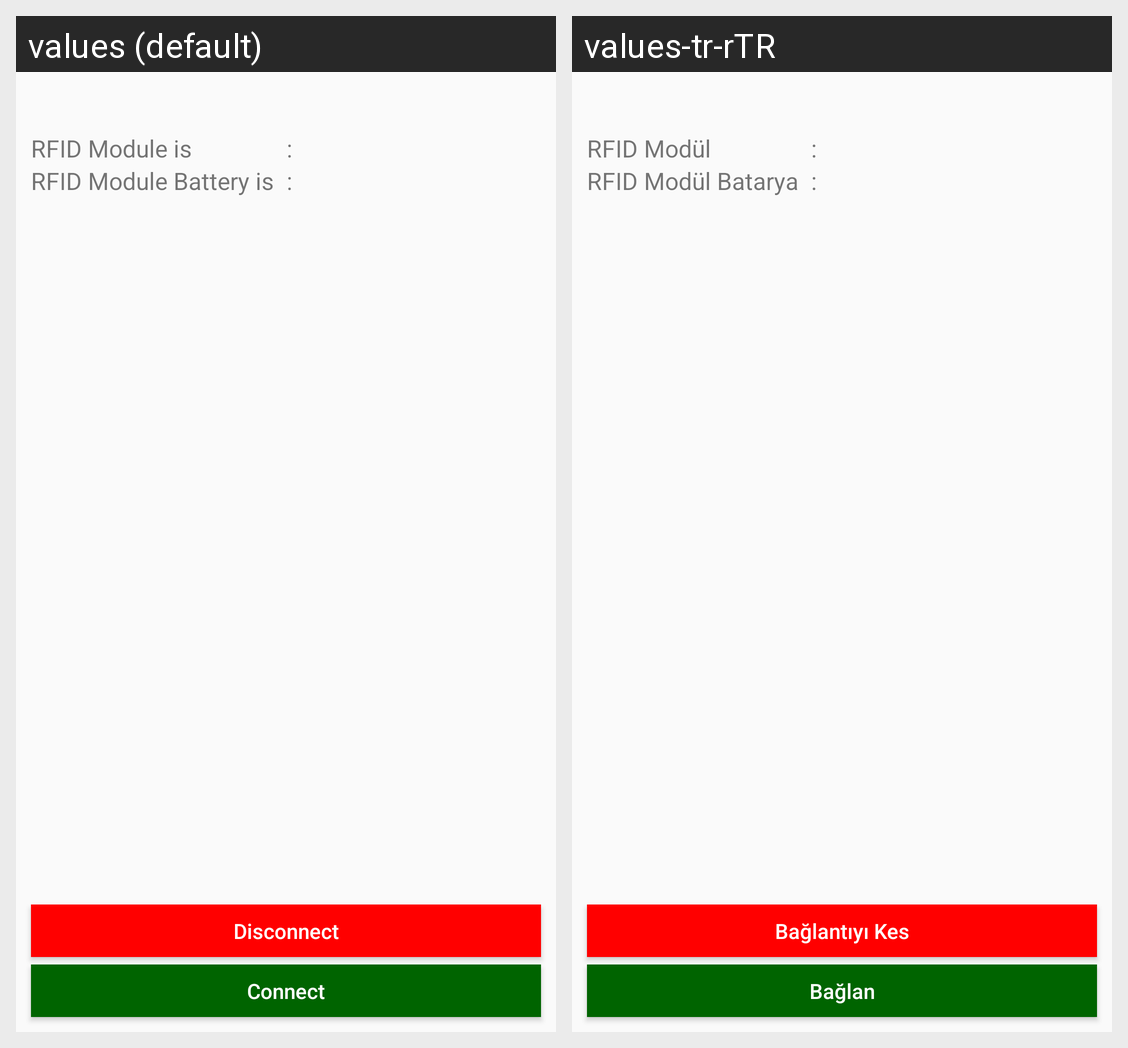

Translations of the strings shown on this Android screen, per locale in the grid:
Android screen res/layout/connection_fragment.xml rendered under 2 locales, left to right: values (default), values-tr-rTR. Device: Nexus 5 (rendered at 1080×1920; each locale shown at half size, 540×960, under a caption strip naming it); theme AppTheme.
Strings drawn on this screen, with the default value and each locale's value (text and hints the layout hard-codes, and strings that could not be matched under every locale, appear in the picture but are not listed):

rfid_module_is
  values: RFID Module is
  values-tr-rTR: RFID Modül

rfid_module_battery_is
  values: RFID Module Battery is
  values-tr-rTR: RFID Modül Batarya

disconnect_str
  values: Disconnect
  values-tr-rTR: Bağlantıyı Kes

connect_str
  values: Connect
  values-tr-rTR: Bağlan
